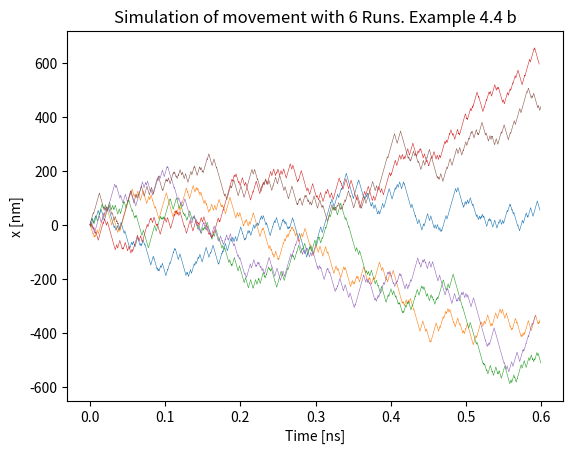
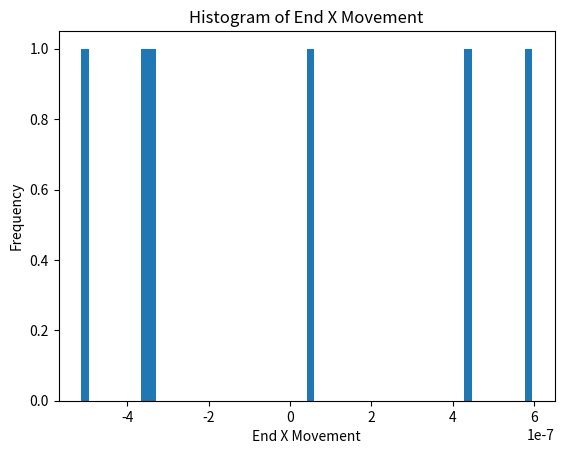

Reproduce these figures in Python, in order.
import math, random
import matplotlib.pyplot as plt
# import numpy as np
# import seaborn as sns

def run(X_0, D, S, endTime):
    X_t = X_0
    r = random.uniform(0, 1)
    if r < 0.5:
        V_t = - S
    else:
        V_t = S
    lamb = S * S / 2 / D
    currentTime = 0
    time_points = []
    position_X = []
    time_points.append(currentTime)
    position_X.append(X_t)
    while currentTime < endTime:
        r1 = random.uniform(0, 1)
        tau = - math.log(r1) / lamb
        currentTime = currentTime + tau
        if currentTime < endTime:
            X_t = X_t + V_t * tau
            time_points.append(currentTime)
            position_X.append(X_t)
        V_t = - V_t
    return X_t, time_points, position_X


def plotRuns(X_0, D, S, endTime, numRuns):
    run_data_X = []
    end_data_X = []
    for i in range(numRuns):
        X_t, time_points, position_X, = run(X_0 = X_0, D=D, S=S, endTime=endTime)
        for j in range(len(position_X)):
            position_X[j] = position_X[j] * 1e9
            time_points[j] = time_points[j] * 1e9

        runi_X = [time_points, position_X]
        run_data_X.append(runi_X)
        end_data_X.append(X_t)
    
    
    for i in range(len(run_data_X)):
        plt.plot(run_data_X[i][0], run_data_X[i][1], linewidth=0.4)
    plt.xlabel("Time [ns]")
    plt.ylabel("x [nm]")
    plt.title(f"Simulation of movement with {numRuns} Runs. Example 4.4 b")
    # plt.savefig("Example4.2a.png")
    plt.figure()
    makeHistogram(end_data_X)
    plt.xlabel('End X Movement') 
    plt.ylabel('Frequency')
    plt.title('Histogram of End X Movement')
    # plt.savefig('Example4.2b.png')
    plt.show()

def makeHistogram(end_data_A):
    plt.hist(end_data_A, bins=60)

plotRuns(X_0=0, D=1e-4, S=1e4, endTime=6e-10, numRuns=6)